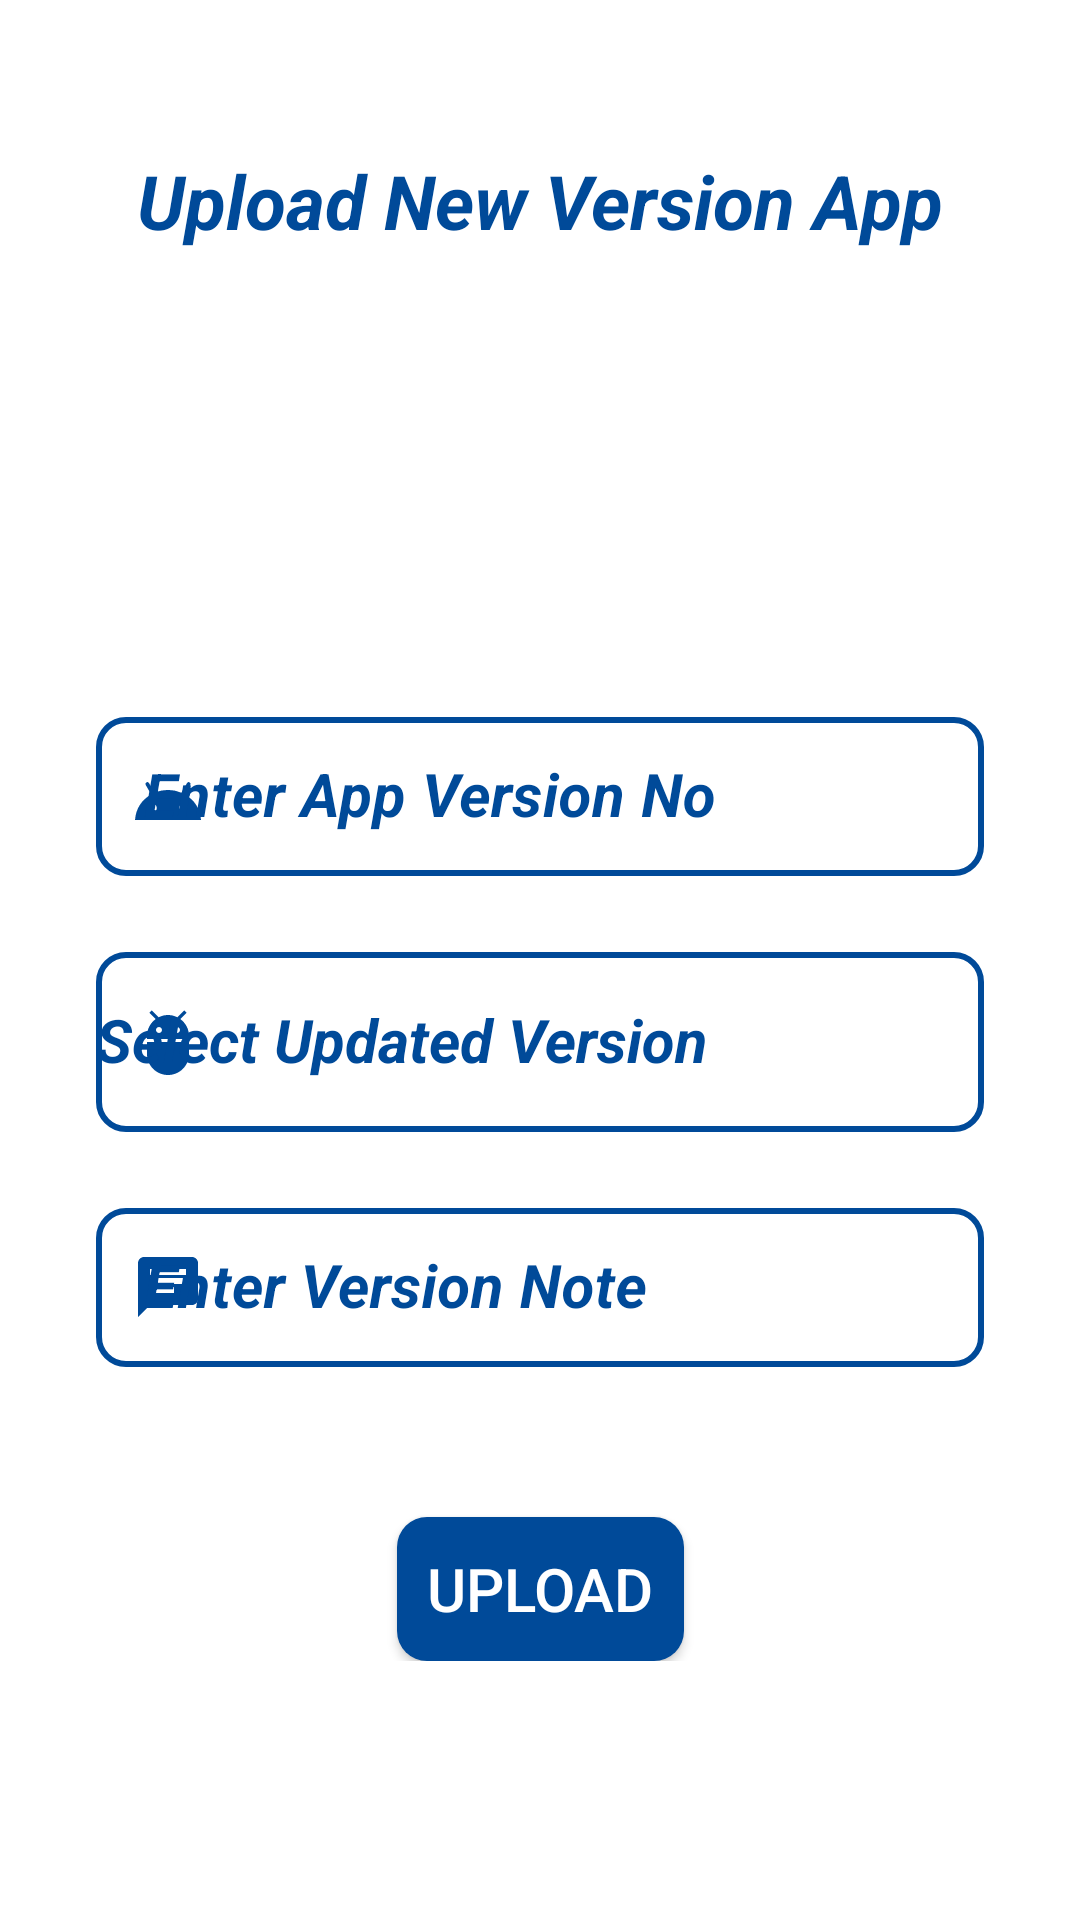

Layout XML and referenced resources for this Android screen:
<!-- AndroidManifest.xml: application theme AppTheme -->
<!-- res/layout/activity_upload_app.xml -->
<?xml version="1.0" encoding="utf-8"?>
<ScrollView xmlns:android="http://schemas.android.com/apk/res/android"
    xmlns:app="http://schemas.android.com/apk/res-auto"
    xmlns:tools="http://schemas.android.com/tools"
    android:layout_width="match_parent"
    android:layout_height="match_parent"
    android:background="@color/white">

    <androidx.constraintlayout.widget.ConstraintLayout
        android:layout_width="match_parent"
        android:layout_height="wrap_content"
        tools:context=".AppUpload.UploadAppActivity">

        <TextView
            android:id="@+id/appUploadHeading"
            android:layout_width="wrap_content"
            android:layout_height="wrap_content"
            android:layout_marginTop="50dp"
            android:text="@string/upload_new_version_app"
            android:textColor="@color/background"
            android:textSize="25sp"
            android:textStyle="bold|italic"
            app:layout_constraintEnd_toEndOf="parent"
            app:layout_constraintStart_toStartOf="parent"
            app:layout_constraintTop_toTopOf="parent" />

        <com.google.android.material.textfield.TextInputLayout
            android:id="@+id/appUpVersionLayout"
            style="@style/Widget.MaterialComponents.TextInputLayout.OutlinedBox"
            android:layout_width="0dp"
            android:layout_height="wrap_content"
            android:layout_marginStart="32dp"
            android:layout_marginTop="150dp"
            android:layout_marginEnd="32dp"
            android:hint="@string/app_version_no"
            android:textColorHint="@color/background"
            android:theme="@style/ThemeOverlay.AppTheme.TextInputEditText.Outlined"
            app:boxCornerRadiusBottomEnd="10dp"
            app:boxCornerRadiusBottomStart="10dp"
            app:boxCornerRadiusTopEnd="10dp"
            app:boxCornerRadiusTopStart="10dp"
            app:boxStrokeColor="@color/grey"
            app:boxStrokeWidth="2dp"
            app:boxStrokeWidthFocused="2dp"
            app:endIconMode="clear_text"
            app:endIconTint="@color/background"
            app:errorTextColor="@color/red"
            app:hintTextColor="@color/background"
            app:layout_constraintEnd_toEndOf="parent"
            app:layout_constraintStart_toStartOf="parent"
            app:layout_constraintTop_toBottomOf="@+id/appUploadHeading"
            app:startIconDrawable="@drawable/ic_nav_app_ver"
            app:startIconTint="@color/background">

            <com.google.android.material.textfield.TextInputEditText
                android:id="@+id/appVersionNo"
                android:layout_width="match_parent"
                android:layout_height="wrap_content"
                android:imeOptions="actionDone"
                android:inputType="numberDecimal"
                android:textColor="@color/background"
                android:textCursorDrawable="@drawable/color_cursor"
                android:textSize="20sp"
                android:textStyle="bold|italic" />
        </com.google.android.material.textfield.TextInputLayout>

        <com.google.android.material.textfield.TextInputLayout
            android:id="@+id/appUpFileLayout"
            style="@style/Widget.MaterialComponents.TextInputLayout.OutlinedBox"
            android:layout_width="0dp"
            android:layout_height="wrap_content"
            android:layout_marginStart="32dp"
            android:layout_marginTop="20dp"
            android:layout_marginEnd="32dp"
            android:hint="@string/select_updated_version"
            android:textColorHint="@color/background"
            android:theme="@style/ThemeOverlay.AppTheme.TextInputEditText.Outlined"
            app:boxCornerRadiusBottomEnd="10dp"
            app:boxCornerRadiusBottomStart="10dp"
            app:boxCornerRadiusTopEnd="10dp"
            app:boxCornerRadiusTopStart="10dp"
            app:boxStrokeColor="@color/grey"
            app:boxStrokeWidth="2dp"
            app:boxStrokeWidthFocused="2dp"
            app:errorTextColor="@color/red"
            app:hintTextColor="@color/background"
            app:layout_constraintEnd_toEndOf="parent"
            app:layout_constraintStart_toStartOf="parent"
            app:layout_constraintTop_toBottomOf="@+id/appUpVersionLayout"
            app:startIconDrawable="@drawable/ic_app_dec"
            app:startIconTint="@color/background">

            <AutoCompleteTextView
                android:id="@+id/appUpFile"
                android:layout_width="match_parent"
                android:layout_height="60sp"
                android:inputType="none"
                android:textColor="@color/background"
                android:textSize="20sp"
                android:textStyle="bold|italic"
                tools:ignore="LabelFor" />
        </com.google.android.material.textfield.TextInputLayout>

        <com.google.android.material.textfield.TextInputLayout
            android:id="@+id/appUpNoteLayout"
            style="@style/Widget.MaterialComponents.TextInputLayout.OutlinedBox"
            android:layout_width="0dp"
            android:layout_height="wrap_content"
            android:layout_marginStart="32dp"
            android:layout_marginTop="20dp"
            android:layout_marginEnd="32dp"
            android:hint="@string/new_version_note"
            android:textColorHint="@color/background"
            android:theme="@style/ThemeOverlay.AppTheme.TextInputEditText.Outlined"
            app:boxCornerRadiusBottomEnd="10dp"
            app:boxCornerRadiusBottomStart="10dp"
            app:boxCornerRadiusTopEnd="10dp"
            app:boxCornerRadiusTopStart="10dp"
            app:boxStrokeColor="@color/grey"
            app:boxStrokeWidth="2dp"
            app:boxStrokeWidthFocused="2dp"
            app:endIconMode="clear_text"
            app:endIconTint="@color/background"
            app:errorTextColor="@color/red"
            app:hintTextColor="@color/background"
            app:layout_constraintEnd_toEndOf="parent"
            app:layout_constraintStart_toStartOf="parent"
            app:layout_constraintTop_toBottomOf="@+id/appUpFileLayout"
            app:startIconDrawable="@drawable/ic_remarks"
            app:startIconTint="@color/background">

            <com.google.android.material.textfield.TextInputEditText
                android:id="@+id/appUpNote"
                android:layout_width="match_parent"
                android:layout_height="wrap_content"
                android:imeOptions="actionSend"
                android:inputType="textCapWords"
                android:textColor="@color/background"
                android:textCursorDrawable="@drawable/color_cursor"
                android:textSize="20sp"
                android:textStyle="bold|italic" />
        </com.google.android.material.textfield.TextInputLayout>

        <androidx.appcompat.widget.AppCompatButton
            android:id="@+id/appUploadButton"
            android:layout_width="wrap_content"
            android:layout_height="wrap_content"
            android:layout_marginTop="50dp"
            android:background="@drawable/button_background"
            android:text="  Upload  "
            android:textColor="@color/white"
            android:textSize="20sp"
            app:layout_constraintEnd_toEndOf="parent"
            app:layout_constraintStart_toStartOf="parent"
            app:layout_constraintTop_toBottomOf="@+id/appUpNoteLayout"
            tools:ignore="HardcodedText" />

    </androidx.constraintlayout.widget.ConstraintLayout>
</ScrollView>
<!-- resources referenced by this layout -->
<resources>
  <color name="background">#004A99</color>
  <color name="grey">#808080</color>
  <color name="red">#FF0000</color>
  <color name="white">#FFFFFFFF</color>
  <!-- drawable button_background (drawable) -->
  <?xml version="1.0" encoding="utf-8"?>
  <ripple xmlns:android="http://schemas.android.com/apk/res/android"
      android:color="@color/white">
      <item>
          <shape android:shape="rectangle">
              <solid android:color="@color/background" />
              <corners android:radius="10dp" />
          </shape>
      </item>
  </ripple>
  <!-- drawable color_cursor (drawable) -->
  <?xml version="1.0" encoding="utf-8"?>
  <shape xmlns:android="http://schemas.android.com/apk/res/android"
      android:shape="rectangle">
      <size android:width="2dp" />
      <solid android:color="@color/background" />
  </shape>
  <!-- drawable ic_app_dec (drawable) -->
  <vector xmlns:android="http://schemas.android.com/apk/res/android"
      android:width="24dp"
      android:height="24dp"
      android:tint="#FFFFFF"
      android:viewportWidth="24"
      android:viewportHeight="24">
      <path
          android:fillColor="@android:color/white"
          android:pathData="M5,16c0,3.87 3.13,7 7,7s7,-3.13 7,-7v-4L5,12v4zM16.12,4.37l2.1,-2.1 -0.82,-0.83 -2.3,2.31C14.16,3.28 13.12,3 12,3s-2.16,0.28 -3.09,0.75L6.6,1.44l-0.82,0.83 2.1,2.1C6.14,5.64 5,7.68 5,10v1h14v-1c0,-2.32 -1.14,-4.36 -2.88,-5.63zM9,9c-0.55,0 -1,-0.45 -1,-1s0.45,-1 1,-1 1,0.45 1,1 -0.45,1 -1,1zM15,9c-0.55,0 -1,-0.45 -1,-1s0.45,-1 1,-1 1,0.45 1,1 -0.45,1 -1,1z" />
  </vector>
  <!-- drawable ic_nav_app_ver (drawable) -->
  <vector xmlns:android="http://schemas.android.com/apk/res/android"
      android:width="24dp"
      android:height="24dp"
      android:tint="@color/background"
      android:viewportWidth="24"
      android:viewportHeight="24">
      <path
          android:fillColor="@android:color/white"
          android:pathData="M17.6,11.48 L19.44,8.3a0.63,0.63 0,0 0,-1.09 -0.63l-1.88,3.24a11.43,11.43 0,0 0,-8.94 0L5.65,7.67a0.63,0.63 0,0 0,-1.09 0.63L6.4,11.48A10.81,10.81 0,0 0,1 20L23,20A10.81,10.81 0,0 0,17.6 11.48ZM7,17.25A1.25,1.25 0,1 1,8.25 16,1.25 1.25,0 0,1 7,17.25ZM17,17.25A1.25,1.25 0,1 1,18.25 16,1.25 1.25,0 0,1 17,17.25Z" />
  </vector>
  <!-- drawable ic_remarks (drawable) -->
  <vector xmlns:android="http://schemas.android.com/apk/res/android"
      android:width="24dp"
      android:height="24dp"
      android:tint="@color/background"
      android:viewportWidth="24"
      android:viewportHeight="24">
      <path
          android:fillColor="@android:color/white"
          android:pathData="M20,2L4,2c-1.1,0 -1.99,0.9 -1.99,2L2,22l4,-4h14c1.1,0 2,-0.9 2,-2L22,4c0,-1.1 -0.9,-2 -2,-2zM6,9h12v2L6,11L6,9zM14,14L6,14v-2h8v2zM18,8L6,8L6,6h12v2z" />
  </vector>
  <string name="app_version_no">Enter App Version No</string>
  <string name="new_version_note">Enter Version Note</string>
  <string name="select_updated_version">Select Updated Version</string>
  <string name="upload_new_version_app">Upload New Version App</string>
  <style name="ThemeOverlay.AppTheme.TextInputEditText.Outlined" parent="Widget.MaterialComponents.TextInputLayout.OutlinedBox.Dense">
          <item name="colorControlActivated">@color/background</item>
      </style>
  <style name="AppTheme" parent="Theme.MaterialComponents.Light.DarkActionBar">
          
          
          
          <item name="colorPrimary">@color/background</item>
          <item name="colorPrimaryDark">@color/background</item>
          <item name="colorAccent">@color/background</item>
          
          <item name="colorSurface">@color/background</item>
          
          <item name="android:itemTextAppearance">@style/OptionsMenuStyle</item>
      </style>
  <style name="OptionsMenuStyle" parent="@style/TextAppearance.AppCompat.Widget.ActionBar.Title">
          <item name="android:textColor">@color/background</item>
          <item name="android:textStyle">italic|bold</item>
          <item name="android:textSize">15sp</item>
      </style>
</resources>
